Image classification data set "data_v2" (MikuFg/RTL-SDR_core on GitHub). Class labels (4): airplane, bird, drone, helicopter.

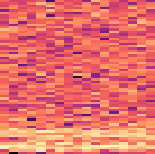
Label: drone

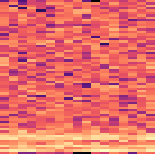
Label: drone

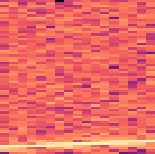
Label: airplane

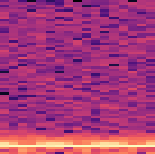
Label: bird

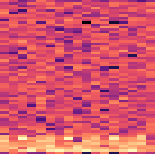
Label: helicopter

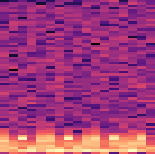
Label: helicopter
